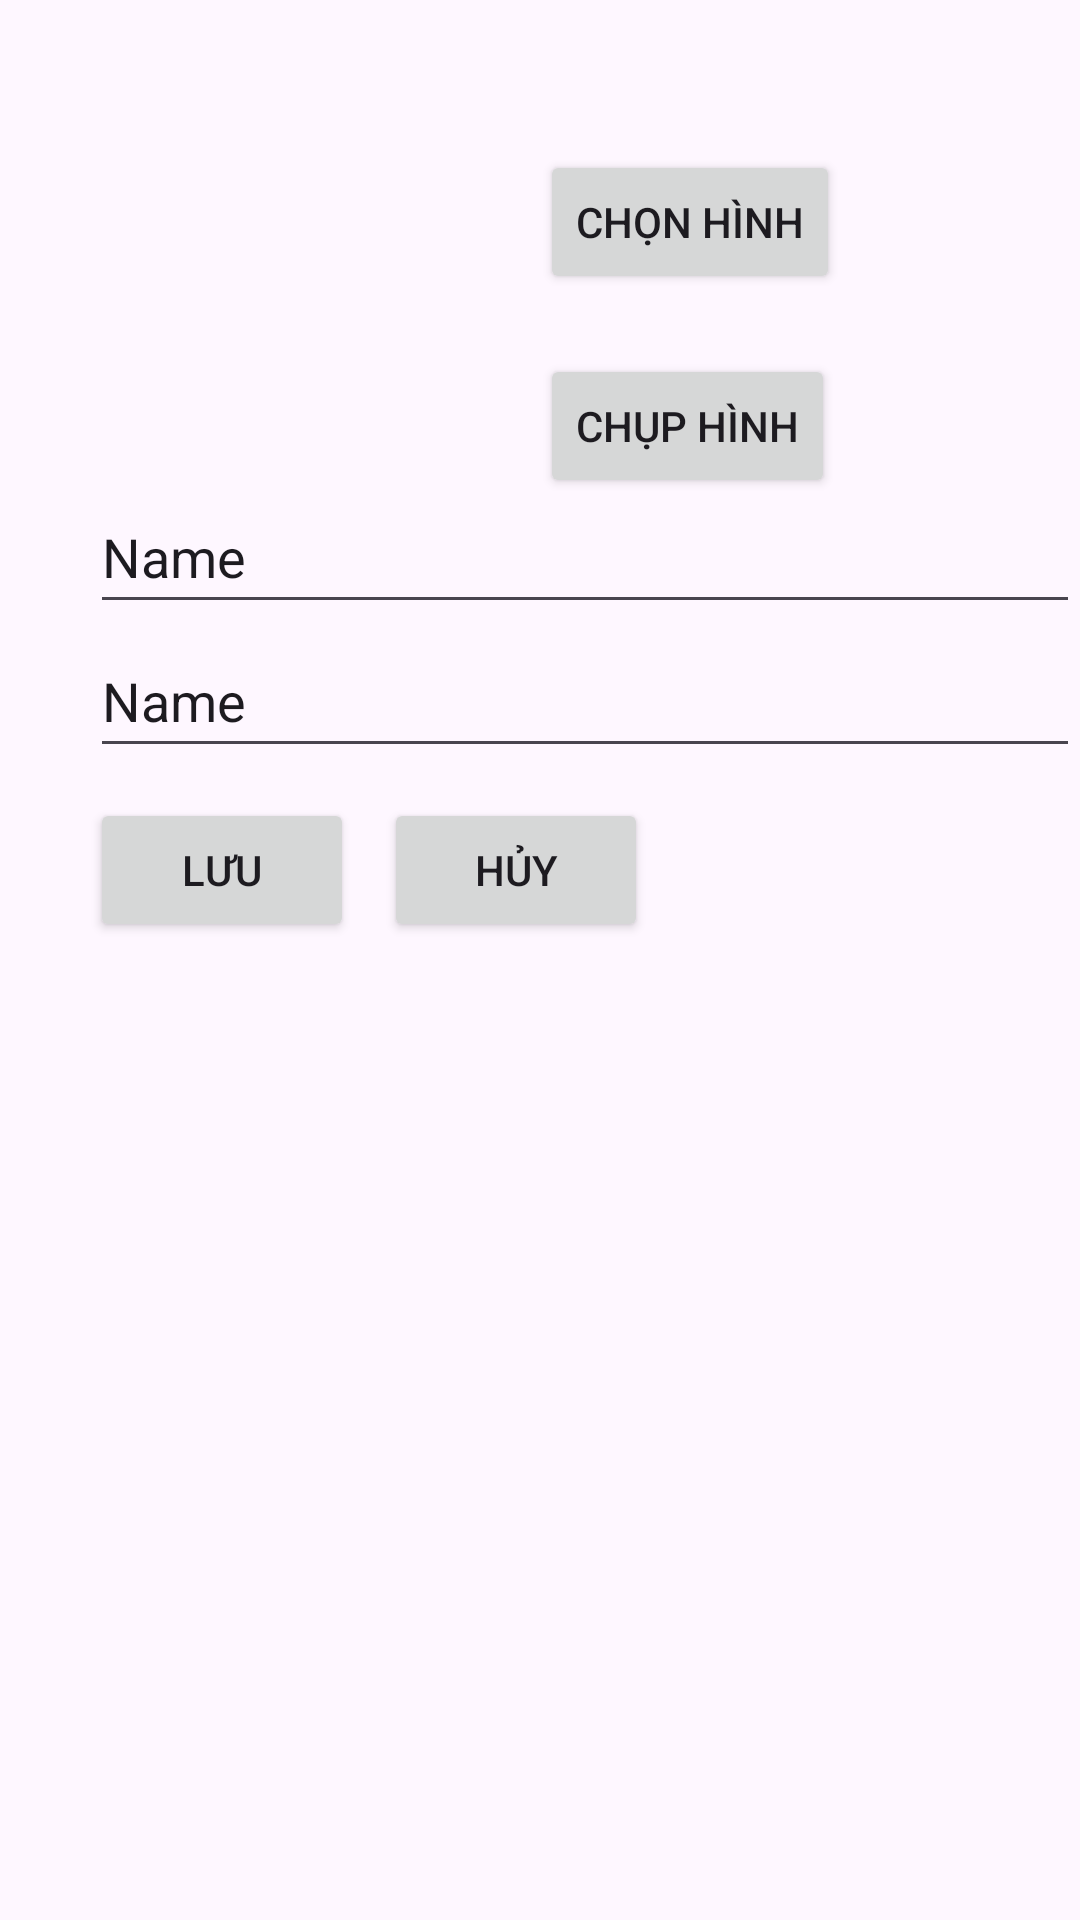

Write the Android layout XML for this screen, with the resource values it uses.
<!-- AndroidManifest.xml: application theme Theme.DoAnMonHoc -->
<!-- res/layout/activity_add.xml -->
<?xml version="1.0" encoding="utf-8"?>
<RelativeLayout xmlns:android="http://schemas.android.com/apk/res/android"
    xmlns:app="http://schemas.android.com/apk/res-auto"
    xmlns:tools="http://schemas.android.com/tools"
    android:layout_width="match_parent"
    android:layout_height="match_parent"
    tools:context=".AddActivity">

    <ImageView
        android:id="@+id/imgHinhDaiDien"
        android:layout_width="120dp"
        android:layout_height="160dp"
        android:layout_marginStart="30dp"
        tools:srcCompat="@tools:sample/avatars"
        />

    <Button
        android:id="@+id/btnChonHinh"
        android:layout_width="wrap_content"
        android:layout_height="wrap_content"
        android:layout_marginLeft="30dp"
        android:layout_marginTop="50dp"
        android:layout_toRightOf="@id/imgHinhDaiDien"
        android:text="Chọn Hình" />
    <Button
        android:id="@+id/btnChupHinh"
        android:layout_width="wrap_content"
        android:layout_height="wrap_content"
        android:text="Chụp Hình"
        android:layout_below="@id/btnChonHinh"
        android:layout_alignLeft="@id/btnChonHinh"
        android:layout_marginTop="20dp"/>

    <EditText
        android:id="@+id/edtTen"
        android:layout_width="match_parent"
        android:layout_height="48dp"
        android:ems="10"
        android:inputType="text"
        android:text="Name"
        android:layout_marginStart="30dp"
        android:layout_below="@id/imgHinhDaiDien"/>

    <EditText
        android:id="@+id/edtGia"
        android:layout_width="match_parent"
        android:layout_height="48dp"
        android:ems="10"
        android:inputType="text"
        android:text="Name"
        android:layout_marginStart="30dp"
        android:layout_below="@id/edtTen" />

    <Button
        android:id="@+id/btnLuu"
        android:layout_width="wrap_content"
        android:layout_height="wrap_content"
        android:text="Lưu"
        android:layout_marginStart="30dp"
        android:layout_below="@id/edtGia"
        android:layout_marginTop="10dp"/>

    <Button
        android:id="@+id/btnHuy"
        android:layout_width="wrap_content"
        android:layout_height="wrap_content"
        android:text="Hủy"
        android:layout_toRightOf="@id/btnLuu"
        android:layout_alignBaseline="@id/btnLuu"
        android:layout_marginLeft="10dp"/>


</RelativeLayout>
<!-- resources referenced by this layout -->
<resources>
  <style name="Theme.DoAnMonHoc" parent="Base.Theme.DoAnMonHoc" />
  <style name="Base.Theme.DoAnMonHoc" parent="Theme.Material3.DayNight.NoActionBar">
          
          
      </style>
</resources>
